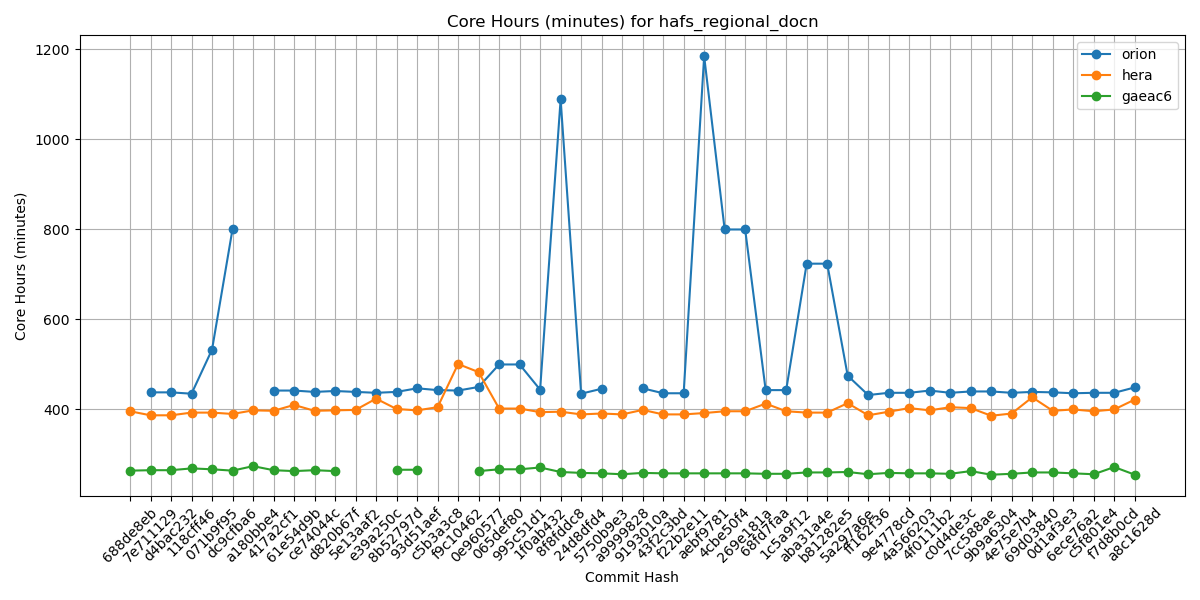

Values plotted in this chart, from the file beside it:
Hash, orion, hera, gaeac6
688de8eb, , 395, 263
7e711129, 437, 386, 264
d4bac232, 437, 386, 264
118cff46, 434, 392, 268
071b9f95, 532, 392, 266
dc9cfba6, 800, 389, 263
a180bbe4, , 397, 273
417a2cf1, 441, 396, 264
61e54d9b, 441, 409, 262
ce74044c, 438, 396, 264
d820b67f, 440, 397, 262
5e13aaf2, 438, 398, 
e39a250c, 436, 423, 
8b52797d, 438, 400, 265
93d51aef, 446, 397, 265
c5b3a3c8, 442, 404, 
f9c10462, 441, 500, 
0e960577, 449, 482, 262
065def80, 499, 401, 266
995c51d1, 499, 401, 266
1f0ab432, 443, 393, 270
8f8fddc8, 1088, 394, 260
24d8dfd4, 434, 388, 258
5750b9e3, 445, 390, 257
a9999828, , 388, 255
9193010a, 446, 398, 258
43f2c3bd, 435, 388, 257
f22b2e11, 435, 388, 257
aebf9781, 1184, 391, 257
4cbe50f4, 799, 395, 257
269e181a, 799, 395, 257
68fd7faa, 442, 412, 256
1c5a9f12, 442, 395, 256
aba31a4e, 723, 392, 259
b81282e5, 723, 392, 259
5a297a6e, 474, 413, 260
ff162f36, 431, 386, 255
9e4778cd, 436, 394, 258
4a566203, 436, 402, 257
4f0111b2, 441, 397, 257
c0d4de3c, 436, 404, 256
7cc588ae, 439, 402, 262
9b9a6304, 439, 385, 254
4e75e7b4, 436, 390, 256
69d03840, 438, 426, 259
0d1af3e3, 437, 396, 259
6ece76a2, 435, 399, 257
c5f801e4, 436, 395, 255
f7d8b0cd, 436, 399, 271
a8c1628d, 448, 421, 254
